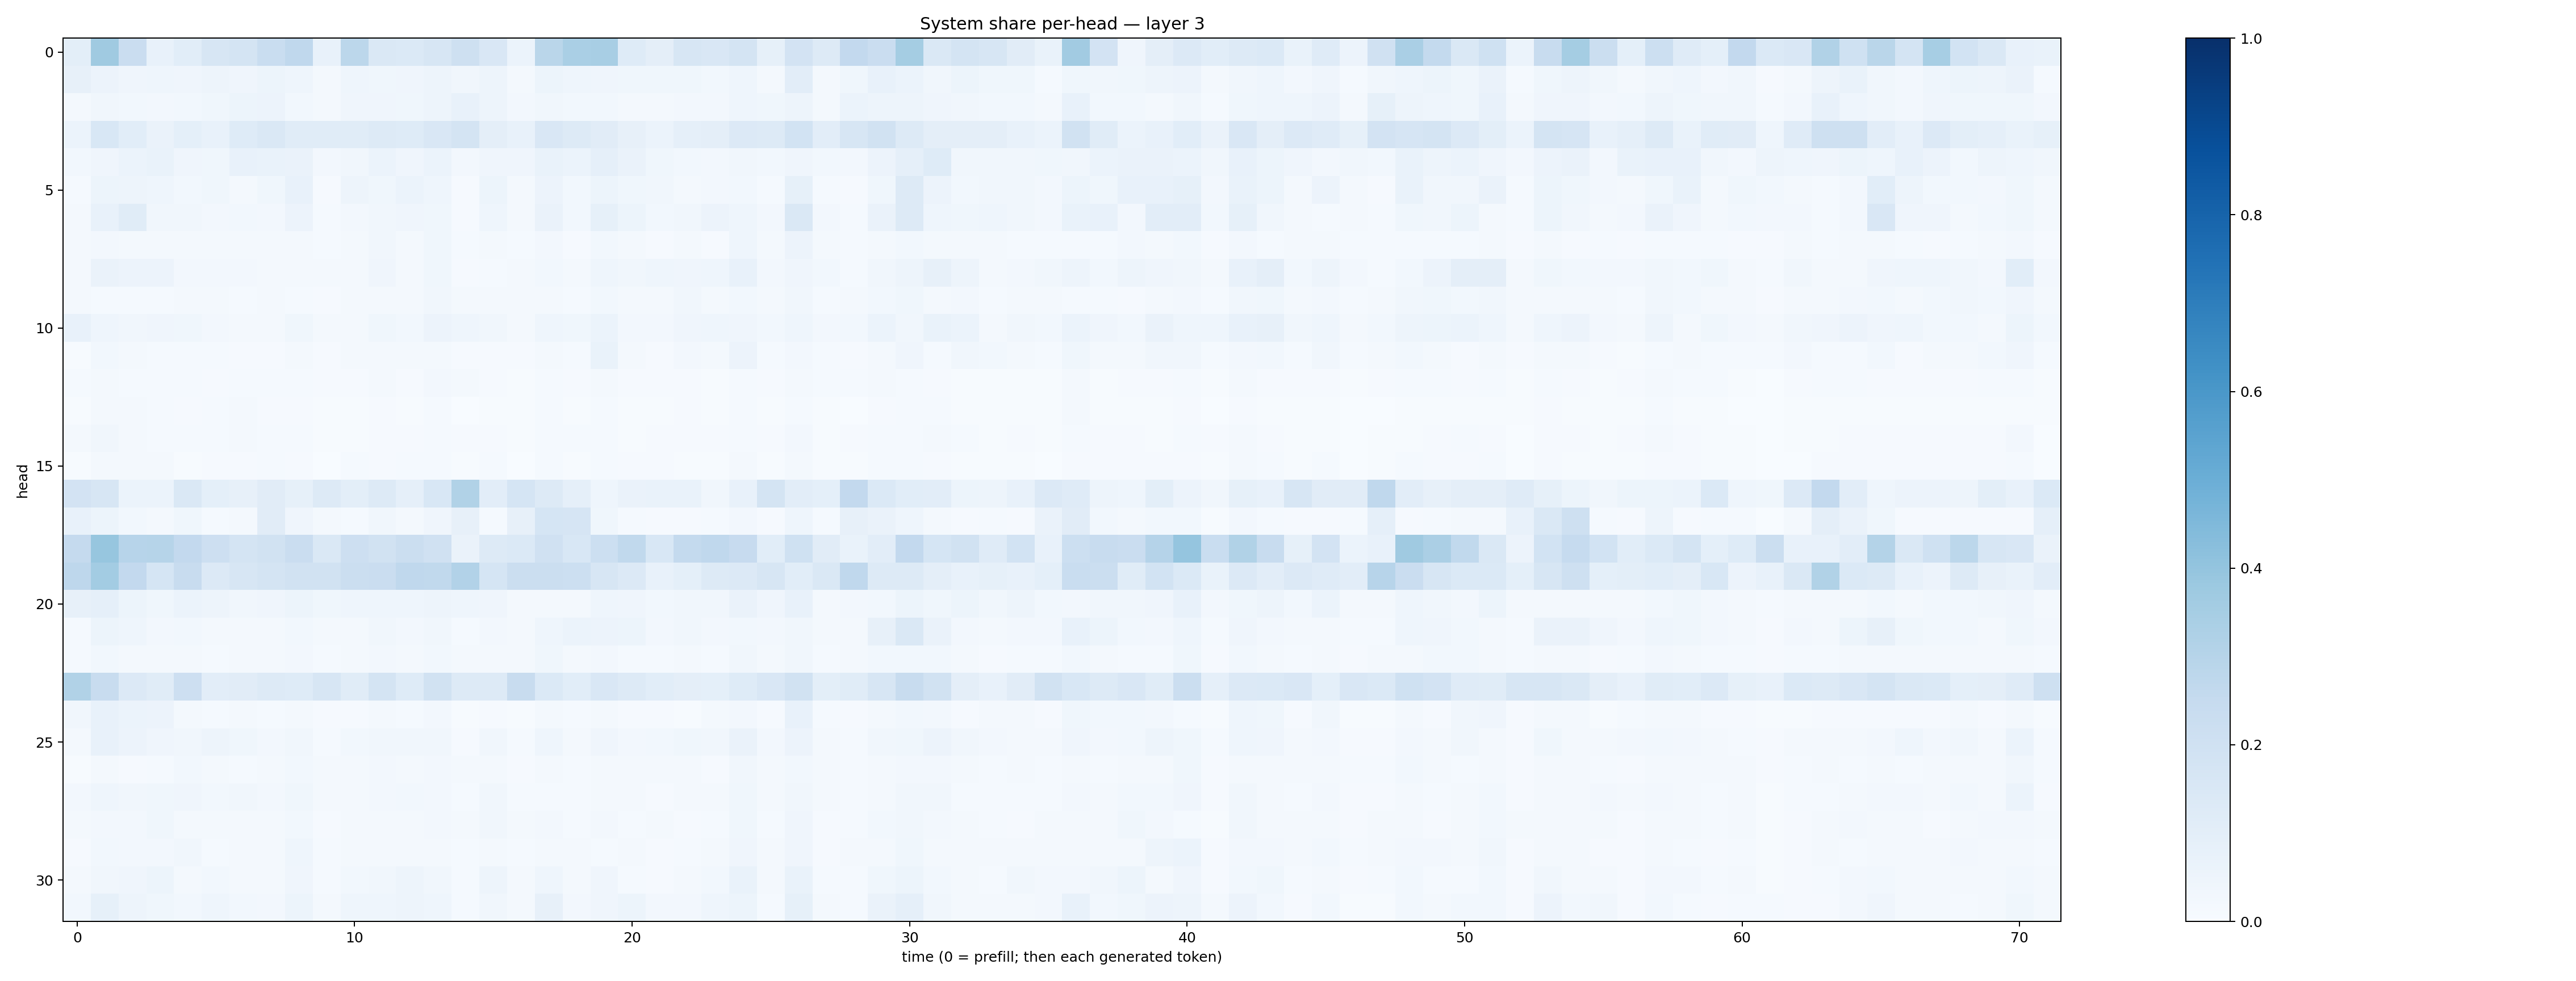

Source data for this figure (header and first rows):
0.10128567, 0.36790058, 0.22751799, 0.07408061, 0.10748544, 0.1619941, 0.17663248, 0.23186746, 0.26641962, 0.07565727, 0.27967668, 0.14209282, 0.14022857, 0.15652488, 0.2101279, 0.15095557, 0.06001049, 0.28858995, 0.33960527, 0.34297076, 0.12487771, 0.09654506, 0.15988861, 0.15129405
0.07837, 0.05645, 0.04187, 0.04412, 0.04006, 0.04783, 0.0392, 0.05327, 0.04628, 0.02166, 0.04408, 0.03779, 0.03959, 0.05047, 0.03267, 0.04694, 0.01696, 0.0516, 0.04303, 0.04004, 0.03549, 0.03771, 0.03521, 0.02846
0.02308, 0.03251, 0.03003, 0.02507, 0.02903, 0.03578, 0.05085, 0.0561, 0.03093, 0.0209, 0.04175, 0.04063, 0.03647, 0.04816, 0.07094, 0.04785, 0.02411, 0.03477, 0.0289, 0.03103, 0.01696, 0.02117, 0.02538, 0.0244
0.05922, 0.155, 0.1062, 0.06574, 0.09286, 0.07298, 0.1248, 0.1436, 0.1135, 0.1151, 0.1152, 0.1305, 0.1243, 0.1488, 0.1761, 0.09548, 0.07036, 0.1518, 0.1296, 0.112, 0.07962, 0.06194, 0.08854, 0.09562
0.02959, 0.04202, 0.06213, 0.06698, 0.04259, 0.03608, 0.07639, 0.06904, 0.06369, 0.02664, 0.03174, 0.05938, 0.0403, 0.06203, 0.02351, 0.04163, 0.04174, 0.06713, 0.06051, 0.08972, 0.06302, 0.03643, 0.02902, 0.02373
0.01241, 0.05419, 0.04688, 0.04686, 0.03007, 0.03842, 0.02265, 0.03701, 0.0753, 0.01079, 0.04916, 0.0384, 0.06194, 0.04644, 0.0113, 0.05429, 0.02044, 0.056, 0.03009, 0.05149, 0.03565, 0.03509, 0.01834, 0.02476
0.01865, 0.07461, 0.1158, 0.03478, 0.03429, 0.025, 0.02774, 0.02368, 0.05565, 0.01525, 0.02682, 0.03267, 0.041, 0.03531, 0.009555, 0.0466, 0.01703, 0.06406, 0.02768, 0.0837, 0.0527, 0.0295, 0.03314, 0.05825
0.01911, 0.02371, 0.02108, 0.02188, 0.01916, 0.02291, 0.01902, 0.01721, 0.01625, 0.01223, 0.01757, 0.03422, 0.02098, 0.0389, 0.01439, 0.01985, 0.01249, 0.02368, 0.009433, 0.0307, 0.02327, 0.01138, 0.01908, 0.01171
0.01956, 0.06267, 0.05772, 0.05618, 0.02729, 0.02478, 0.02469, 0.02, 0.02297, 0.02052, 0.0203, 0.04081, 0.02328, 0.03829, 0.008771, 0.01362, 0.01564, 0.02929, 0.0173, 0.04481, 0.03502, 0.04547, 0.04275, 0.04317
0.02302, 0.01555, 0.01339, 0.0128, 0.01621, 0.01896, 0.01287, 0.0168, 0.01269, 0.01051, 0.0166, 0.02255, 0.02062, 0.03327, 0.01593, 0.01765, 0.01791, 0.0173, 0.01278, 0.02868, 0.02242, 0.01624, 0.03165, 0.02112
0.07124, 0.04359, 0.03438, 0.04054, 0.03765, 0.0239, 0.01878, 0.02042, 0.03564, 0.01609, 0.02342, 0.0365, 0.02888, 0.05796, 0.04553, 0.03142, 0.02274, 0.0467, 0.03649, 0.05885, 0.02428, 0.02609, 0.04056, 0.04472
0.007748, 0.02898, 0.01895, 0.01362, 0.01232, 0.01296, 0.01096, 0.01055, 0.02024, 0.008103, 0.01789, 0.01913, 0.01624, 0.02306, 0.00822, 0.0115, 0.009114, 0.02094, 0.01358, 0.06667, 0.0233, 0.01025, 0.02609, 0.01752
0.01557, 0.02297, 0.01279, 0.01174, 0.01296, 0.01107, 0.01308, 0.01216, 0.01289, 0.01014, 0.0104, 0.01798, 0.01121, 0.02466, 0.02075, 0.0108, 0.007138, 0.01521, 0.009499, 0.01808, 0.007969, 0.01016, 0.01085, 0.007456
0.006613, 0.02279, 0.01666, 0.01447, 0.009766, 0.01337, 0.01659, 0.009927, 0.009835, 0.007613, 0.005906, 0.009337, 0.005984, 0.01429, 0.003502, 0.005875, 0.007224, 0.0156, 0.006741, 0.01426, 0.00575, 0.00732, 0.008468, 0.006346
0.01564, 0.03394, 0.01811, 0.01498, 0.01375, 0.01523, 0.01606, 0.01545, 0.0126, 0.006159, 0.006394, 0.008375, 0.008706, 0.01259, 0.008594, 0.01031, 0.005518, 0.01305, 0.01357, 0.01486, 0.007082, 0.01145, 0.008764, 0.008102
0.004491, 0.02112, 0.02089, 0.01927, 0.007005, 0.008378, 0.009254, 0.01192, 0.01096, 0.003583, 0.01339, 0.009057, 0.014, 0.01239, 0.007075, 0.01331, 0.002587, 0.01218, 0.006094, 0.01445, 0.008436, 0.009234, 0.007563, 0.005383
0.183, 0.1638, 0.06052, 0.0621, 0.1463, 0.09309, 0.08007, 0.1095, 0.08372, 0.1251, 0.1004, 0.1279, 0.08706, 0.1548, 0.3163, 0.1032, 0.1695, 0.1286, 0.08752, 0.04555, 0.06363, 0.0692, 0.06777, 0.03212
0.07304, 0.05397, 0.02786, 0.01703, 0.03619, 0.01457, 0.01625, 0.112, 0.04068, 0.02055, 0.0152, 0.03166, 0.01774, 0.04289, 0.08177, 0.01367, 0.08061, 0.1702, 0.1658, 0.03534, 0.01376, 0.01018, 0.01, 0.01217
0.2505, 0.3908, 0.2959, 0.2973, 0.259, 0.214, 0.179, 0.1887, 0.2289, 0.1412, 0.2125, 0.1923, 0.2217, 0.1986, 0.06532, 0.1325, 0.1401, 0.1964, 0.1524, 0.2183, 0.2626, 0.1527, 0.2548, 0.2667
0.2752, 0.356, 0.2591, 0.1716, 0.2396, 0.1366, 0.1624, 0.1762, 0.1904, 0.191, 0.224, 0.2288, 0.266, 0.2649, 0.3097, 0.1699, 0.2188, 0.2249, 0.2173, 0.1595, 0.133, 0.07686, 0.09368, 0.132
0.08102, 0.08766, 0.05118, 0.03825, 0.05902, 0.04743, 0.0337, 0.03985, 0.05101, 0.03559, 0.04302, 0.04565, 0.04513, 0.04745, 0.04302, 0.0415, 0.02263, 0.02334, 0.02111, 0.04465, 0.03968, 0.0309, 0.03377, 0.03501
0.01362, 0.05139, 0.04666, 0.02593, 0.03076, 0.01968, 0.02308, 0.0206, 0.03116, 0.01735, 0.01948, 0.03419, 0.02398, 0.03158, 0.01216, 0.02372, 0.01564, 0.04317, 0.05996, 0.05593, 0.05299, 0.02423, 0.0321, 0.02661
0.01518, 0.02782, 0.02312, 0.02056, 0.02062, 0.01347, 0.01933, 0.02068, 0.02494, 0.01248, 0.01777, 0.0262, 0.02086, 0.03108, 0.01575, 0.02048, 0.01949, 0.03615, 0.02201, 0.02387, 0.0154, 0.01436, 0.01739, 0.01211
0.3141, 0.2393, 0.1332, 0.1144, 0.2126, 0.1052, 0.112, 0.1264, 0.1219, 0.1587, 0.1144, 0.1771, 0.1249, 0.1948, 0.1273, 0.1285, 0.2415, 0.1393, 0.1079, 0.1509, 0.1267, 0.1087, 0.09425, 0.09086
0.03272, 0.07495, 0.06127, 0.05805, 0.01671, 0.01352, 0.01817, 0.01549, 0.0158, 0.009208, 0.01057, 0.01943, 0.01382, 0.0256, 0.006292, 0.009687, 0.005814, 0.02184, 0.01183, 0.02066, 0.008617, 0.009033, 0.00773, 0.01618
0.0218, 0.0753, 0.05679, 0.03961, 0.03337, 0.04744, 0.03561, 0.02524, 0.03499, 0.01343, 0.02806, 0.03258, 0.03172, 0.03418, 0.01155, 0.03194, 0.01402, 0.04359, 0.01829, 0.0404, 0.02635, 0.02981, 0.03623, 0.03341
0.006814, 0.02142, 0.008703, 0.01296, 0.02838, 0.01786, 0.01376, 0.01779, 0.02763, 0.01752, 0.01667, 0.02436, 0.017, 0.02446, 0.01856, 0.02217, 0.01011, 0.02136, 0.01337, 0.02183, 0.0159, 0.02026, 0.0186, 0.01003
0.02614, 0.0441, 0.03242, 0.03865, 0.04031, 0.03015, 0.03326, 0.02476, 0.03831, 0.02009, 0.01785, 0.02669, 0.02855, 0.02463, 0.01254, 0.03473, 0.01246, 0.01332, 0.01185, 0.01947, 0.01828, 0.01083, 0.01612, 0.02291
0.02172, 0.02483, 0.02572, 0.03554, 0.01717, 0.02122, 0.01834, 0.01607, 0.02738, 0.008744, 0.01576, 0.01723, 0.0178, 0.0246, 0.0187, 0.03293, 0.02217, 0.0254, 0.01556, 0.02361, 0.01445, 0.02003, 0.0115, 0.01474
0.009635, 0.02795, 0.02344, 0.02484, 0.03312, 0.01484, 0.01601, 0.01757, 0.04551, 0.01177, 0.01988, 0.01893, 0.02244, 0.02294, 0.01326, 0.02119, 0.0137, 0.02144, 0.01671, 0.01537, 0.0168, 0.0104, 0.01176, 0.01726
0.0232, 0.03167, 0.04263, 0.05173, 0.01853, 0.02943, 0.01968, 0.01795, 0.04009, 0.01405, 0.02986, 0.03372, 0.04746, 0.03452, 0.01492, 0.04956, 0.02135, 0.04451, 0.02125, 0.04145, 0.01515, 0.009912, 0.01658, 0.02922
0.02866, 0.08344, 0.04745, 0.03845, 0.03054, 0.04509, 0.0282, 0.02512, 0.05369, 0.01591, 0.0435, 0.04391, 0.04843, 0.04467, 0.0121, 0.03392, 0.02239, 0.07891, 0.02452, 0.04131, 0.05426, 0.02467, 0.02439, 0.04304
